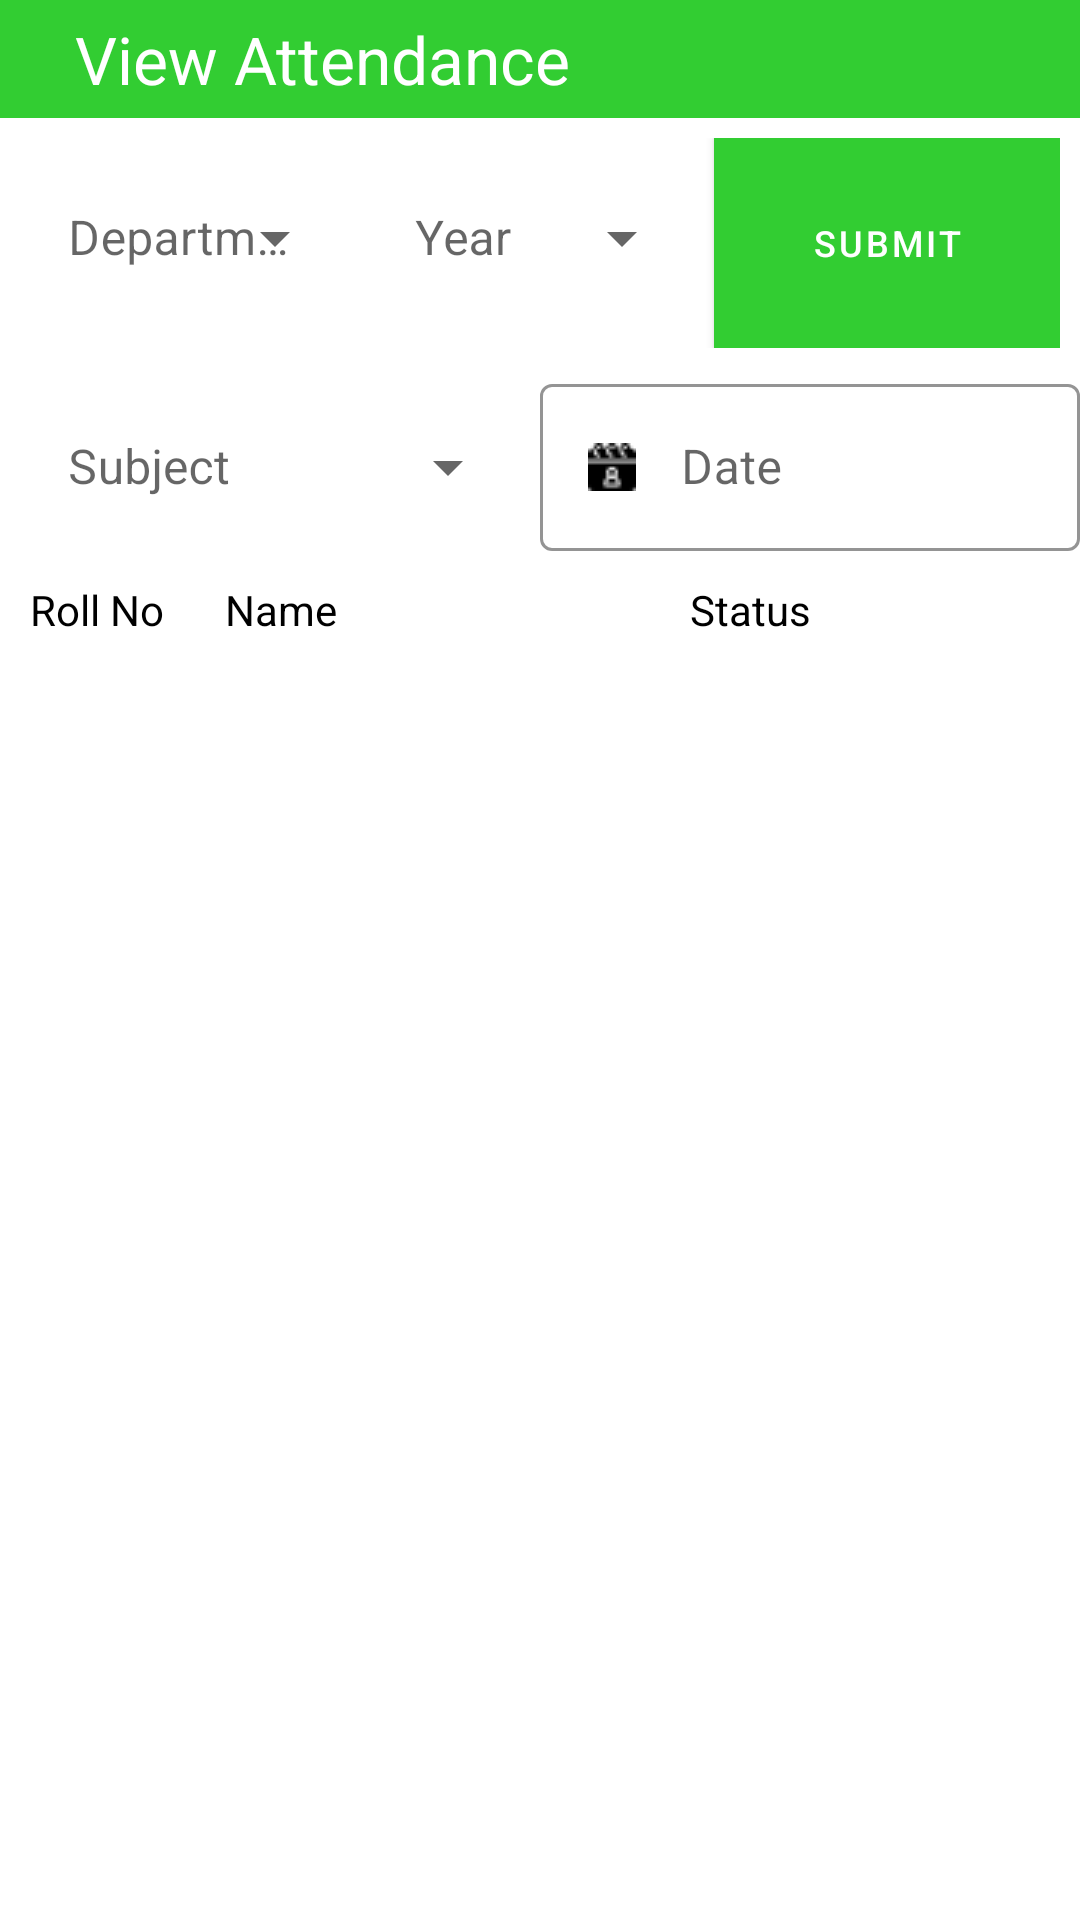

Reconstruct the res/layout file that produces this screen, plus the resources it refers to.
<!-- AndroidManifest.xml: application theme AppTheme -->
<!-- res/layout/fragment_view_attendance.xml -->
<?xml version="1.0" encoding="utf-8"?>
<LinearLayout xmlns:android="http://schemas.android.com/apk/res/android"
    xmlns:tools="http://schemas.android.com/tools"
    android:layout_width="match_parent"
    android:layout_height="match_parent"
    xmlns:app="http://schemas.android.com/apk/res-auto"
    android:orientation="vertical"
    tools:context=".ViewAttendance">

    <LinearLayout
        android:layout_width="match_parent"
        android:layout_height="wrap_content"
        android:background="@color/green"
        android:gravity="center_vertical"
        android:orientation="horizontal"
        android:padding="5dp">
        <ImageView
            android:id="@+id/back_arrow"
            android:layout_width="wrap_content"
            android:layout_height="wrap_content"
            android:src="@drawable/back_arrow"
            android:padding="10dp"
            ></ImageView>
        <TextView
            android:id="@+id/navbar"
            android:layout_width="wrap_content"
            android:layout_height="wrap_content"
            android:text="View Attendance"
            android:textColor="@color/white"
            android:textSize="22dp"
            ></TextView>
    </LinearLayout>
    <LinearLayout
        android:layout_width="match_parent"
        android:layout_height="wrap_content"
        android:orientation="horizontal"
        android:padding="20px"
        android:weightSum="3">
        <com.google.android.material.textfield.TextInputLayout
            android:layout_width="match_parent"
            android:layout_height="70dp"
            android:layout_weight="1"
            style="@style/Widget.MaterialComponents.TextInputLayout.OutlinedBox.ExposedDropdownMenu"
            app:hintTextColor="@android:color/darker_gray"
            app:boxStrokeColor="@android:color/darker_gray"
            android:layout_marginRight="20px"
            android:hint="Department">

            <AutoCompleteTextView
                android:id="@+id/dept"
                android:background="@android:color/white"
                android:layout_width="match_parent"
                android:layout_height="wrap_content">
            </AutoCompleteTextView>
        </com.google.android.material.textfield.TextInputLayout>

        <com.google.android.material.textfield.TextInputLayout
            android:layout_width="match_parent"
            android:layout_height="70dp"
            android:layout_weight="1"
            android:layout_marginRight="20px"
            style="@style/Widget.MaterialComponents.TextInputLayout.OutlinedBox.ExposedDropdownMenu"
            app:hintTextColor="@android:color/darker_gray"
            app:boxStrokeColor="@android:color/darker_gray"
            android:hint="Year">

            <AutoCompleteTextView
                android:id="@+id/year"
                android:background="@android:color/white"
                android:layout_width="match_parent"
                android:layout_height="wrap_content">
            </AutoCompleteTextView>
        </com.google.android.material.textfield.TextInputLayout>

        <com.google.android.material.button.MaterialButton
            android:id="@+id/submit"
            android:layout_width="match_parent"
            android:layout_height="70dp"
            android:layout_weight="1"
            android:text="SUBMIT"
            android:textSize="12dp"
            android:background="@color/green"
            app:cornerRadius="5dp">
        </com.google.android.material.button.MaterialButton>
    </LinearLayout>
<LinearLayout
    android:layout_width="match_parent"
    android:layout_height="wrap_content"
    android:weightSum="2"
    android:orientation="horizontal">
    <com.google.android.material.textfield.TextInputLayout
        android:layout_width="match_parent"
        android:layout_height="wrap_content"
        android:layout_weight="1"
        android:layout_marginRight="20px"
        android:layout_marginLeft="20px"
        style="@style/Widget.MaterialComponents.TextInputLayout.OutlinedBox.ExposedDropdownMenu"
        app:hintTextColor="@android:color/darker_gray"
        app:boxStrokeColor="@android:color/darker_gray"

        android:hint="Subject">

        <AutoCompleteTextView
            android:id="@+id/subject"
            android:background="@android:color/white"
            android:layout_width="match_parent"
            android:layout_height="wrap_content">
        </AutoCompleteTextView>
    </com.google.android.material.textfield.TextInputLayout>
    <com.google.android.material.textfield.TextInputLayout
        style="@style/Widget.MaterialComponents.TextInputLayout.OutlinedBox"
        android:layout_width="match_parent"
        android:layout_height="wrap_content"
        android:layout_weight="1"
        app:hintTextColor="@android:color/darker_gray"
        app:boxStrokeColor="@android:color/darker_gray"
        android:hint="Date">
        <com.google.android.material.textfield.TextInputEditText
            android:id="@+id/date"
            android:drawableLeft="@drawable/dob"
            android:drawablePadding="15dp"
            android:layout_width="match_parent"
            android:layout_height="wrap_content">
        </com.google.android.material.textfield.TextInputEditText>
    </com.google.android.material.textfield.TextInputLayout>
</LinearLayout>


    <LinearLayout
        android:layout_width="match_parent"
        android:layout_height="wrap_content"
        android:orientation="horizontal"
        android:layout_marginTop="10dp"
        android:layout_marginLeft="10dp"
        android:layout_marginRight="10dp">
        <TextView
            android:layout_width="60dp"
            android:layout_height="wrap_content"
            android:text="Roll No"
            android:textColor="@color/black"/>
        <TextView
            android:layout_width="150dp"
            android:layout_height="wrap_content"
            android:layout_marginStart="5dp"
            android:text="Name"
            android:textColor="@color/black"
            />
        <TextView
            android:layout_width="100dp"
            android:layout_height="wrap_content"
            android:layout_marginStart="5dp"
            android:text="Status"
            android:textColor="@color/black"
            />
    </LinearLayout>
    <androidx.recyclerview.widget.RecyclerView
        android:layout_width="match_parent"
        android:layout_height="wrap_content"
        android:id="@+id/recyclerview"
        android:layout_marginTop="10dp"/>
</LinearLayout>
<!-- resources referenced by this layout -->
<resources>
  <color name="black">#000000</color>
  <color name="green">#32CD32</color>
  <color name="white">#FFFFFF</color>
  <!-- drawable dob: png bitmap (drawable-v24, 402 bytes) -->
  <style name="AppTheme" parent="Theme.MaterialComponents.Light.NoActionBar">
          
          <item name="colorPrimary">#32CD32</item>
          <item name="colorPrimaryDark">#FFFFFF</item>
          <item name="colorAccent">@color/colorAccent</item>
      </style>
  <color name="colorAccent">#03DAC5</color>
</resources>
